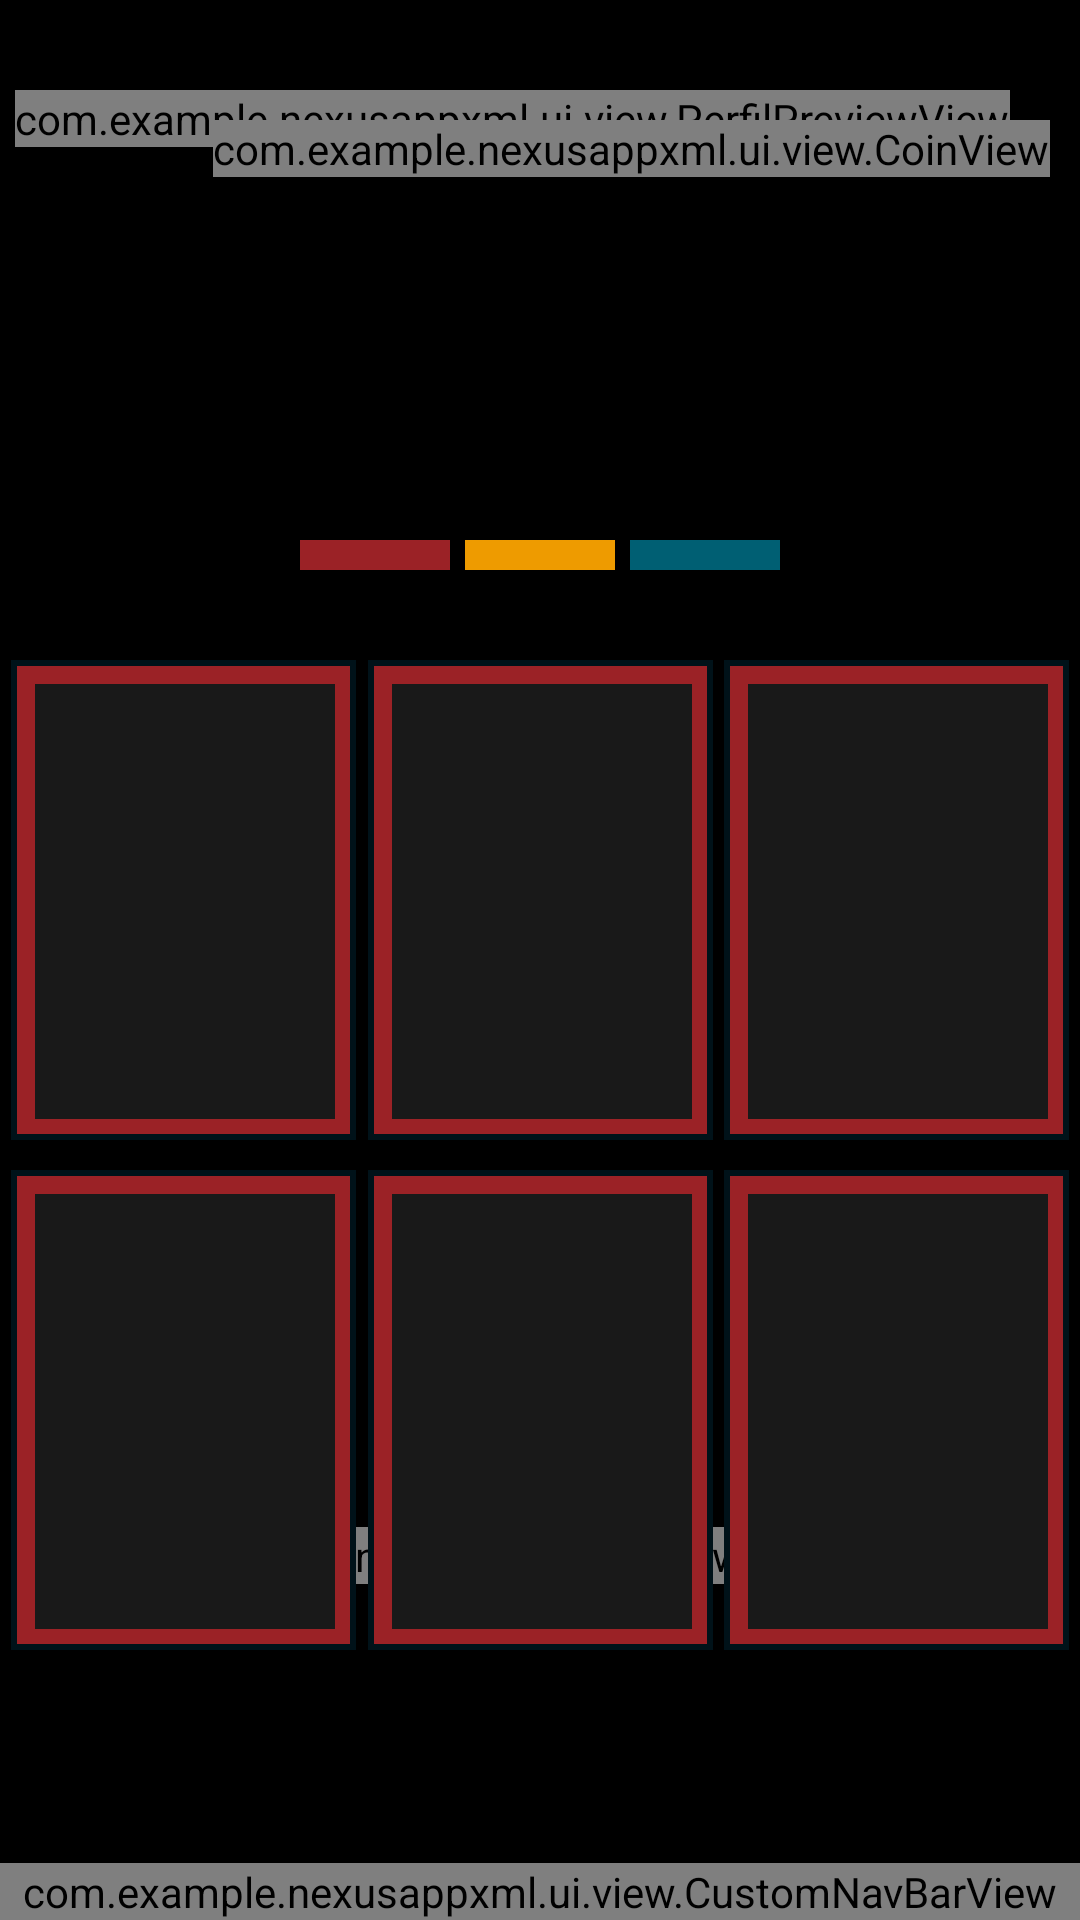

The Android layout XML behind this screen, and the referenced resources:
<!-- AndroidManifest.xml: application theme Theme.NexusAppXml -->
<!-- res/layout/activity_initial.xml -->
<?xml version="1.0" encoding="utf-8"?>
<androidx.constraintlayout.widget.ConstraintLayout xmlns:android="http://schemas.android.com/apk/res/android"
    xmlns:app="http://schemas.android.com/apk/res-auto"
    xmlns:tools="http://schemas.android.com/tools"
    android:id="@+id/main"
    android:layout_width="match_parent"
    android:layout_height="match_parent"
    android:background="#e9d8a6"
    tools:context=".ui.activity.InitialActivity">

    <ImageView
        android:id="@+id/imgBackground"
        android:layout_width="match_parent"
        android:layout_height="match_parent"
        android:layout_margin="0dp"
        android:background="#000000"
        tools:layout_editor_absoluteX="20dp"
        tools:layout_editor_absoluteY="20dp"/>

    <com.example.nexusappxml.ui.view.CustomNavBarView
        android:id="@+id/nav_bar_customizada"
        android:layout_width="0dp"
        android:layout_height="wrap_content"
        app:layout_constraintBottom_toBottomOf="parent"
        app:layout_constraintStart_toStartOf="parent"
        app:layout_constraintEnd_toEndOf="parent" />

    <com.example.nexusappxml.ui.view.PerfilPreviewView
        android:id="@+id/user_preview_component"
        android:layout_width="wrap_content"
        android:layout_height="wrap_content"
        android:layout_marginStart="5dp"
        android:layout_marginTop="30dp"
        app:layout_constraintStart_toStartOf="parent"
        app:layout_constraintTop_toTopOf="parent" />

    <com.example.nexusappxml.ui.view.CoinView
        android:id="@+id/coin_view"
        android:layout_width="wrap_content"
        android:layout_height="wrap_content"
        android:layout_marginTop="40dp"
        android:layout_marginEnd="10dp"
        app:layout_constraintEnd_toEndOf="parent"
        app:layout_constraintTop_toTopOf="parent" />

    <com.example.nexusappxml.ui.view.GoBattleButton
        android:id="@+id/btn_go_battle"
        android:layout_width="wrap_content"
        android:layout_height="wrap_content"
        android:layout_marginStart="20dp"
        android:layout_marginBottom="112dp"
        app:layout_constraintBottom_toBottomOf="parent"
        app:layout_constraintEnd_toEndOf="parent"
        app:layout_constraintHorizontal_bias="0.426"
        app:layout_constraintStart_toStartOf="parent" />

    <TextView
        android:id="@+id/currentLevel"
        android:layout_width="wrap_content"
        android:layout_height="wrap_content"
        android:layout_marginTop="120dp"
        android:textColor="#ee9b00"
        android:textSize="48sp"
        android:textStyle="bold"
        android:fontFamily="@font/bebasbeue_regular"
        app:layout_constraintEnd_toEndOf="parent"
        app:layout_constraintStart_toStartOf="parent"
        app:layout_constraintTop_toTopOf="parent" />

    <View
        android:id="@+id/viewYellow"
        android:layout_width="50dp"
        android:layout_height="10dp"
        android:layout_marginTop="180dp"
        android:background="#ee9b00"
        app:layout_constraintEnd_toEndOf="parent"
        app:layout_constraintStart_toStartOf="parent"
        app:layout_constraintTop_toTopOf="parent" />

    <View
        android:layout_width="50dp"
        android:layout_height="10dp"
        android:layout_marginTop="180dp"
        android:layout_marginEnd="110dp"
        android:background="#9b2226"
        app:layout_constraintEnd_toEndOf="parent"
        app:layout_constraintStart_toStartOf="parent"
        app:layout_constraintTop_toTopOf="parent" />

    <View
        android:layout_width="50dp"
        android:layout_height="10dp"
        android:layout_marginStart="110dp"
        android:layout_marginTop="180dp"
        android:background="#005f73"
        app:layout_constraintEnd_toEndOf="parent"
        app:layout_constraintStart_toStartOf="parent"
        app:layout_constraintTop_toTopOf="parent" />

    
    
    <androidx.constraintlayout.widget.ConstraintLayout
        android:id="@+id/containerDeckPreview"
        android:layout_width="match_parent"
        android:layout_height="wrap_content"
        android:layout_marginTop="220dp"
        app:layout_constraintTop_toTopOf="parent"
        app:layout_constraintStart_toStartOf="parent"
        app:layout_constraintEnd_toEndOf="parent">

        
        
        <LinearLayout
            android:id="@+id/deckPreview1"
            android:layout_width="115dp"
            android:layout_height="160dp"
            android:background="@drawable/shadow_perfil_icon"
            android:gravity="center"
            app:layout_constraintTop_toTopOf="parent"
            app:layout_constraintStart_toStartOf="parent"
            app:layout_constraintEnd_toStartOf="@+id/deckPreview2">

            <LinearLayout
                android:layout_width="match_parent"
                android:layout_height="match_parent"
                android:background="@drawable/other_button">
                <ImageView
                    android:id="@+id/imgHero1"
                    android:layout_width="100dp"
                    android:layout_height="145dp"
                    android:background="#191919"
                    android:layout_margin="8dp" />
            </LinearLayout>
        </LinearLayout>

        
        <LinearLayout
            android:id="@+id/deckPreview2"
            android:layout_width="115dp"
            android:layout_height="160dp"
            android:background="@drawable/shadow_perfil_icon"
            android:gravity="center"
            app:layout_constraintTop_toTopOf="parent"
            app:layout_constraintStart_toEndOf="@+id/deckPreview1"
            app:layout_constraintEnd_toStartOf="@+id/deckPreview3">

            <LinearLayout
                android:layout_width="match_parent"
                android:layout_height="match_parent"
                android:background="@drawable/other_button">
                <ImageView
                    android:id="@+id/imgHero2"
                    android:layout_width="100dp"
                    android:layout_height="145dp"
                    android:background="#191919"
                    android:layout_margin="8dp" />
            </LinearLayout>
        </LinearLayout>

        
        <LinearLayout
            android:id="@+id/deckPreview3"
            android:layout_width="115dp"
            android:layout_height="160dp"
            android:background="@drawable/shadow_perfil_icon"
            android:gravity="center"
            app:layout_constraintTop_toTopOf="parent"
            app:layout_constraintStart_toEndOf="@+id/deckPreview2"
            app:layout_constraintEnd_toEndOf="parent">

            <LinearLayout
                android:layout_width="match_parent"
                android:layout_height="match_parent"
                android:background="@drawable/other_button">
                <ImageView
                    android:id="@+id/imgHero3"
                    android:layout_width="100dp"
                    android:layout_height="145dp"
                    android:background="#191919"
                    android:layout_margin="8dp" />
            </LinearLayout>
        </LinearLayout>

        
        
        <LinearLayout
            android:id="@+id/deckPreview4"
            android:layout_width="115dp"
            android:layout_height="160dp"
            android:layout_marginTop="10dp"
            android:background="@drawable/shadow_perfil_icon"
            android:gravity="center"
            app:layout_constraintTop_toBottomOf="@+id/deckPreview1"
            app:layout_constraintStart_toStartOf="parent"
            app:layout_constraintEnd_toStartOf="@+id/deckPreview5">

            <LinearLayout
                android:layout_width="match_parent"
                android:layout_height="match_parent"
                android:background="@drawable/other_button">
                <ImageView
                    android:id="@+id/imgHero4"
                    android:layout_width="100dp"
                    android:layout_height="145dp"
                    android:background="#191919"
                    android:layout_margin="8dp" />
            </LinearLayout>
        </LinearLayout>

        
        <LinearLayout
            android:id="@+id/deckPreview5"
            android:layout_width="115dp"
            android:layout_height="160dp"
            android:layout_marginTop="10dp"
            android:background="@drawable/shadow_perfil_icon"
            android:gravity="center"
            app:layout_constraintTop_toBottomOf="@+id/deckPreview2"
            app:layout_constraintStart_toEndOf="@+id/deckPreview4"
            app:layout_constraintEnd_toStartOf="@+id/deckPreview6">

            <LinearLayout
                android:layout_width="match_parent"
                android:layout_height="match_parent"
                android:background="@drawable/other_button">
                <ImageView
                    android:id="@+id/imgHero5"
                    android:layout_width="100dp"
                    android:layout_height="145dp"
                    android:background="#191919"
                    android:layout_margin="8dp" />
            </LinearLayout>
        </LinearLayout>

        
        <LinearLayout
            android:id="@+id/deckPreview6"
            android:layout_width="115dp"
            android:layout_height="160dp"
            android:layout_marginTop="10dp"
            android:background="@drawable/shadow_perfil_icon"
            android:gravity="center"
            app:layout_constraintTop_toBottomOf="@+id/deckPreview3"
            app:layout_constraintStart_toEndOf="@+id/deckPreview5"
            app:layout_constraintEnd_toEndOf="parent">

            <LinearLayout
                android:layout_width="match_parent"
                android:layout_height="match_parent"
                android:background="@drawable/other_button">
                <ImageView
                    android:id="@+id/imgHero6"
                    android:layout_width="100dp"
                    android:layout_height="145dp"
                    android:background="#191919"
                    android:layout_margin="8dp" />
            </LinearLayout>
        </LinearLayout>

    </androidx.constraintlayout.widget.ConstraintLayout>
</androidx.constraintlayout.widget.ConstraintLayout>
<!-- resources referenced by this layout -->
<resources>
  <!-- drawable other_button (drawable) -->
  <?xml version="1.0" encoding="utf-8"?>
  <selector xmlns:android="http://schemas.android.com/apk/res/android">
  
      
      <item android:state_pressed="true">
          <shape android:shape="rectangle">
              <solid android:color="#c24044" /> 
              <stroke android:width="2dp" android:color="#001219" />
          </shape>
      </item>
  
      
      <item>
          <shape android:shape="rectangle">
              <solid android:color="#9b2226" /> 
              <stroke android:width="2dp" android:color="#001219" />
          </shape>
      </item>
  
  </selector>
  <!-- drawable shadow_perfil_icon (drawable) -->
  <?xml version="1.0" encoding="utf-8"?>
  <layer-list xmlns:android="http://schemas.android.com/apk/res/android">
      <item android:top="8dp"
          android:left="8dp">
          <shape android:shape="rectangle">
              <solid android:color="#000000" />
          </shape>
      </item>
  </layer-list>
  <style name="Theme.NexusAppXml" parent="Theme.AppCompat.DayNight.NoActionBar">
          <item name="colorPrimary">#6200EE</item>
          <item name="colorPrimaryDark">#3700B3</item>
          <item name="colorAccent">#03DAC5</item>
      </style>
</resources>
